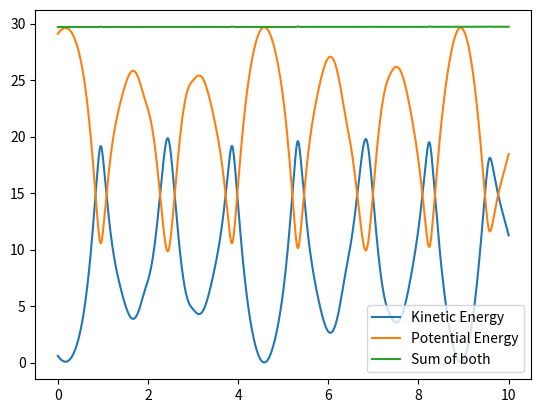

Here is the Python script that generated this plot:
import numpy as np
import matplotlib.pyplot as plt
import scipy.integrate

# Taking code from task 10
# Needed later

l1_value = 1
l2_value = 1
m1_value = 1
m2_value = 1

def der_system_task10(t, x, m1=m1_value, m2=m2_value, l1=l1_value, l2=l2_value):
    '''Solves the following system of equations: \n
    dCadt = -A*exp(-Ea/RT) * Ca^3 \n
    dTdt = (deltaH * -A*exp(-Ea/RT) * Ca^3)/(rho*Cp) \n
    t =  vector for time span \n
    x = vector (theta1, omega1, theta2, omega2) \n'''
    dxdt = np.zeros(4) # two equations
    delta = x[2] - x[0]
    dxdt[0] = x[1]
    dxdt[1] = (m2 * l1 * (x[1]**2) * np.sin(delta)*np.cos(delta) + m2 * 9.81*np.sin(x[2])*np.cos(delta) + m2*l2*(x[3]**2) * np.sin(delta) - (m1+m2)*9.81*np.sin(x[0]))/((m1+m2)*l2 - m2*l2*(np.cos(delta))**2)
    dxdt[2] = x[3]
    dxdt[3] = (-m2*l2*(x[3]**2)*np.sin(delta)*np.cos(delta) + (m1+m2)*(9.81*np.sin(x[0])*np.cos(delta) - l1 * (x[1]**2) * np.sin(delta) - 9.81 * np.sin(x[2])))/((m1+m2)*l2 - m2*l2*(np.cos(delta))**2)
    return dxdt


def midpoint_rule(fun,tspan, y0, number_of_points=1000):
    '''Applies the midpoint rule on the system of 4 differential equations for task 10. \n
    fun = function 
    y0 = vector of initial conditions
    optional:\n
    number_of_points = how many steps. Default set to 100. Increasing this reduces error but increases computation time. '''
    dt = (tspan[1] - tspan[0])/number_of_points
    t = np.linspace(tspan[0], tspan[1], number_of_points+1)
    y = np.zeros((number_of_points+1, 4))
    y[0,0] = y0[0] ## Setting up the initial conditions
    y[0,1] = y0[1]
    y[0,2] = y0[2]
    y[0,3] = y0[3]
    for i in range(number_of_points):
        k1 = fun(t[i], y[i,:])
        k2 = fun(t[i] + dt*0.5, y[i,:] + 0.5*dt*k1)
        y[i+1,:] = y[i,:] + dt * k2
    return t, y

#(theta1, omega1, theta2, omega2)
ini_cond_vec = [7*np.pi/180, 1, 0.9*np.pi, 1] # Initial conditions a vector
tspan = [0,10]

approx_sol = midpoint_rule(der_system_task10, tspan, ini_cond_vec) #Midpoint used because its better than euler and easy to implement :)


# from:
# http://www.physics.umd.edu/hep/drew/pendulum2.html
# We can get the equations for the kinetic and potential energy
# the time derivative in terms of theta1 is simply omega1

KE = 0.5 * (m1_value+m2_value) * l1_value**2 * approx_sol[1][:,1]**2 + 0.5 * m2_value* l2_value**2 * approx_sol[1][:,3]**2 + m2_value*l1_value*l2_value * approx_sol[1][:,1] * approx_sol[1][:,3] * np.cos(approx_sol[1][:,0] - approx_sol[1][:,2])

PE = -(m1_value+m2_value) * 9.81 *l1_value *np.cos(approx_sol[1][:,0]) - m2_value*9.81*l2_value*np.cos(approx_sol[1][:,2])


## Correcting for the zero of energy
PE += (m1_value+m2_value)*9.81*(l1_value+l2_value)

fig = plt.figure()
plt.plot(approx_sol[0], KE, label='Kinetic Energy')
plt.plot(approx_sol[0], PE, label='Potential Energy')
plt.plot(approx_sol[0], KE + PE, label='Sum of both')
plt.legend()
plt.show()